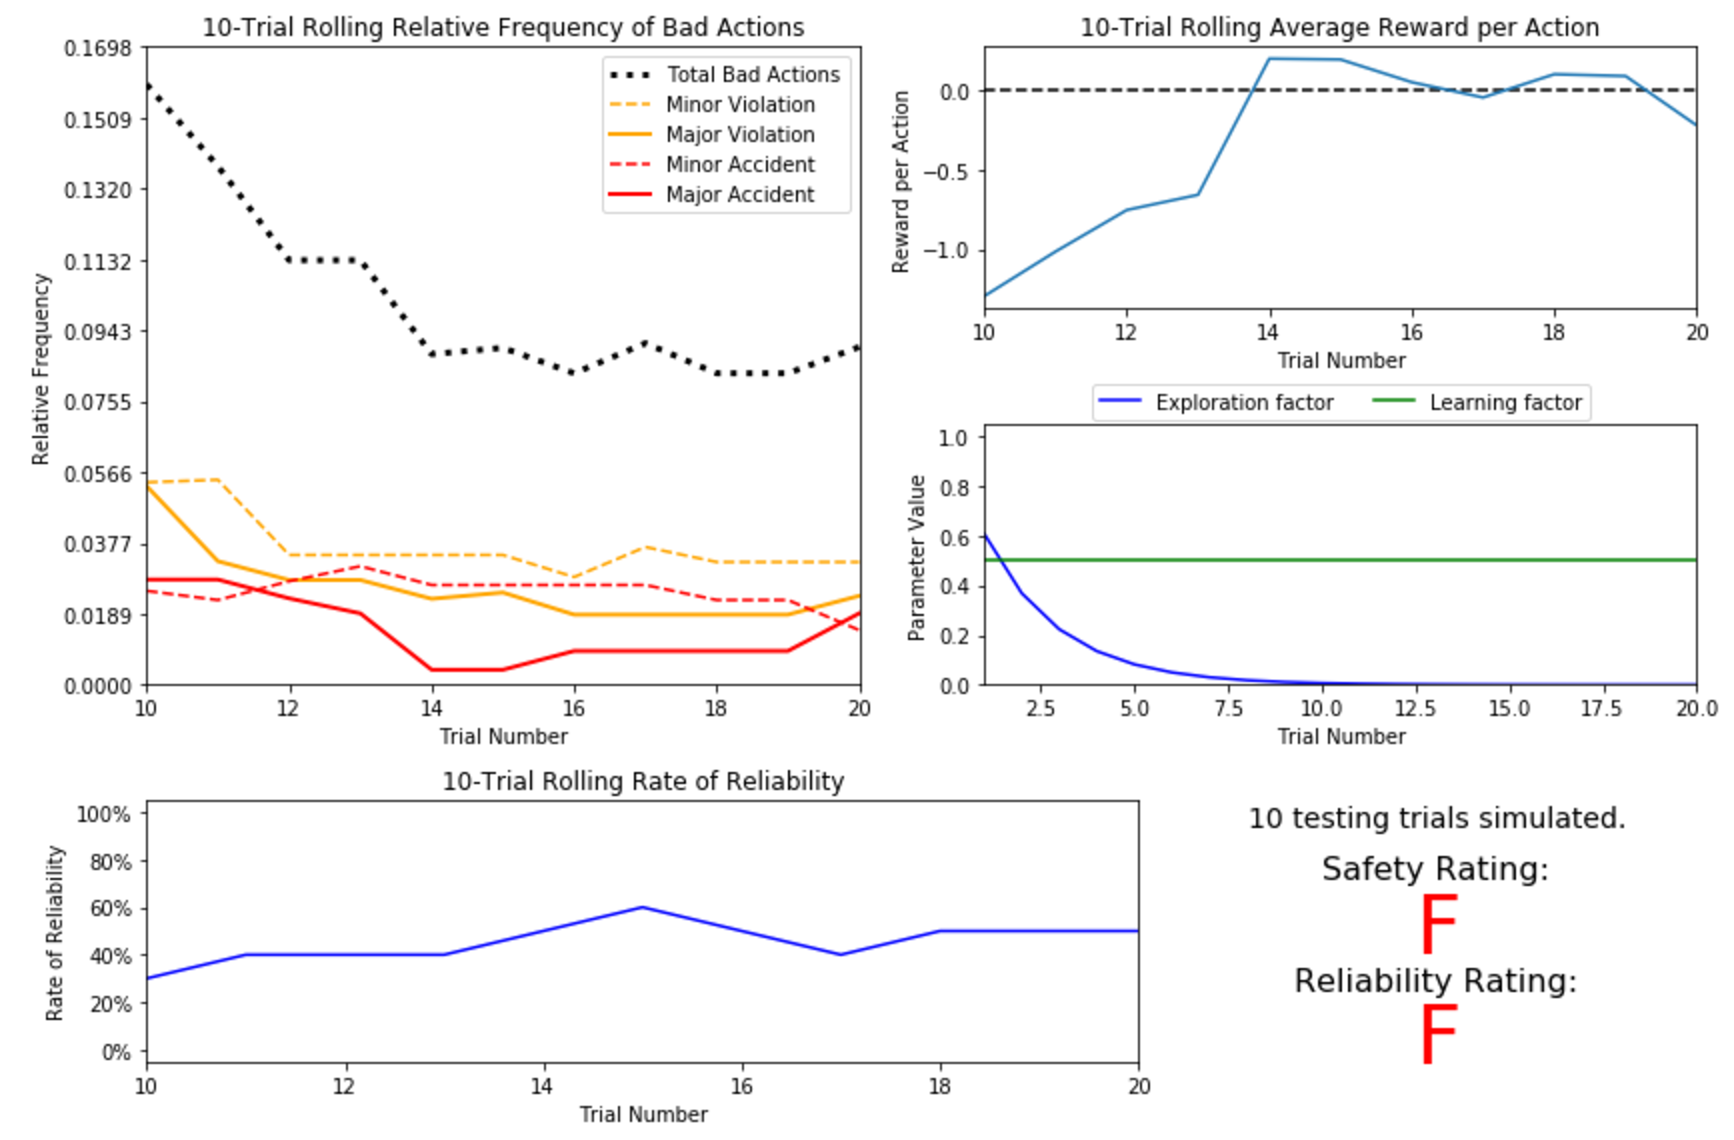

Values plotted in this chart, from the file beside it:
trial, testing, parameters, initial_deadline, final_deadline, net_reward, actions, success
1, False, {'a': 0.5, 'e': 0.6065306597126334}, 25, 0, -96.68, {0: 14, 1: 4, 2: 5, 3: 2, 4: 0}, 0
2, False, {'a': 0.5, 'e': 0.36787944117144233}, 20, 0, -51.51, {0: 14, 1: 4, 2: 1, 3: 0, 4: 1}, 0
3, False, {'a': 0.5, 'e': 0.22313016014842982}, 25, 0, -83.83, {0: 20, 1: 1, 2: 2, 3: 0, 4: 2}, 0
4, False, {'a': 0.5, 'e': 0.1353352832366127}, 20, 0, -133.4, {0: 15, 1: 0, 2: 1, 3: 1, 4: 3}, 0
5, False, {'a': 0.5, 'e': 0.0820849986238988}, 20, 0, 12.89, {0: 19, 1: 0, 2: 1, 3: 0, 4: 0}, 0
6, False, {'a': 0.5, 'e': 0.049787068367863944}, 25, 8, 10.6, {0: 15, 1: 1, 2: 1, 3: 0, 4: 0}, 1
7, False, {'a': 0.5, 'e': 0.0301973834223185}, 30, 16, 21.99, {0: 14, 1: 0, 2: 0, 3: 0, 4: 0}, 1
8, False, {'a': 0.5, 'e': 0.01831563888873418}, 25, 0, -14.32, {0: 21, 1: 2, 2: 1, 3: 1, 4: 0}, 0
9, False, {'a': 0.5, 'e': 0.011108996538242306}, 25, 15, 17.44, {0: 10, 1: 0, 2: 0, 3: 0, 4: 0}, 1
10, False, {'a': 0.5, 'e': 0.006737946999085467}, 25, 0, -12.27, {0: 23, 1: 0, 2: 0, 3: 2, 4: 0}, 0
11, False, {'a': 0.5, 'e': 0.004086771438464067}, 25, 7, -19.05, {0: 14, 1: 3, 2: 0, 3: 1, 4: 0}, 1
12, False, {'a': 0.5, 'e': 0.0024787521766663585}, 20, 0, 0.8806, {0: 19, 1: 0, 2: 0, 3: 1, 4: 0}, 0
13, False, {'a': 0.5, 'e': 0.0015034391929775724}, 25, 0, -59.85, {0: 20, 1: 1, 2: 2, 3: 1, 4: 1}, 0
14, False, {'a': 0.5, 'e': 0.0009118819655545162}, 20, 16, 7.652, {0: 4, 1: 0, 2: 0, 3: 0, 4: 0}, 1
15, False, {'a': 0.5, 'e': 0.0005530843701478336}, 25, 10, 8.891, {0: 14, 1: 0, 2: 1, 3: 0, 4: 0}, 1
16, False, {'a': 0.5, 'e': 0.00033546262790251185}, 20, 0, -16.2, {0: 19, 1: 0, 2: 0, 3: 0, 4: 1}, 0
17, False, {'a': 0.5, 'e': 0.00020346836901064417}, 25, 0, 15.21, {0: 23, 1: 2, 2: 0, 3: 0, 4: 0}, 0
18, False, {'a': 0.5, 'e': 0.00012340980408667956}, 30, 5, 22.33, {0: 23, 1: 1, 2: 1, 3: 0, 4: 0}, 1
19, False, {'a': 0.5, 'e': 7.48518298877006e-05}, 20, 6, 22.82, {0: 14, 1: 0, 2: 0, 3: 0, 4: 0}, 1
20, False, {'a': 0.5, 'e': 4.5399929762484854e-05}, 20, 0, -72.17, {0: 17, 1: 0, 2: 1, 3: 0, 4: 2}, 0
1, True, {'a': 0.0, 'e': 0.0}, 25, 0, 17.42, {0: 24, 1: 0, 2: 1, 3: 0, 4: 0}, 0
2, True, {'a': 0.0, 'e': 0.0}, 30, 0, -7.397, {0: 27, 1: 1, 2: 0, 3: 2, 4: 0}, 0
3, True, {'a': 0.0, 'e': 0.0}, 25, 0, -17.31, {0: 24, 1: 0, 2: 0, 3: 0, 4: 1}, 0
4, True, {'a': 0.0, 'e': 0.0}, 25, 0, 21.06, {0: 24, 1: 0, 2: 1, 3: 0, 4: 0}, 0
5, True, {'a': 0.0, 'e': 0.0}, 35, 20, -51.88, {0: 12, 1: 0, 2: 1, 3: 1, 4: 1}, 1
6, True, {'a': 0.0, 'e': 0.0}, 25, 0, 26.72, {0: 25, 1: 0, 2: 0, 3: 0, 4: 0}, 0
7, True, {'a': 0.0, 'e': 0.0}, 30, 11, -26.71, {0: 17, 1: 1, 2: 0, 3: 0, 4: 1}, 1
8, True, {'a': 0.0, 'e': 0.0}, 20, 0, 16.07, {0: 19, 1: 0, 2: 1, 3: 0, 4: 0}, 0
9, True, {'a': 0.0, 'e': 0.0}, 20, 0, 23.69, {0: 20, 1: 0, 2: 0, 3: 0, 4: 0}, 0
10, True, {'a': 0.0, 'e': 0.0}, 25, 0, 35.52, {0: 25, 1: 0, 2: 0, 3: 0, 4: 0}, 0
